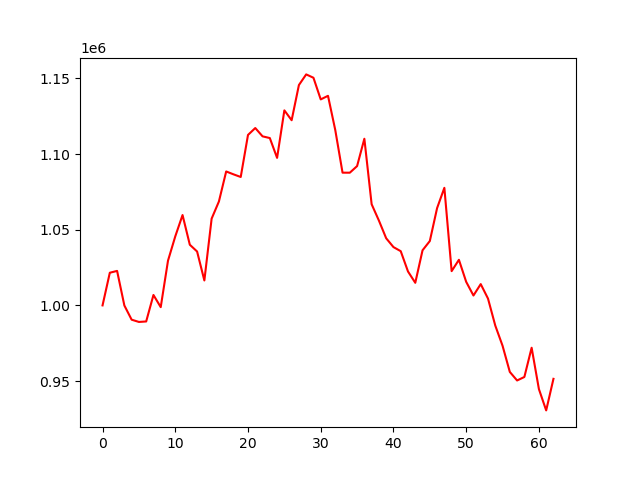

Values plotted in this chart, from the file beside it:
account_value, date, daily_return
1000000, 2022-07-06, 
1021588, 2022-07-07, 0.02159
1022803, 2022-07-08, 0.001189
999947, 2022-07-11, -0.02235
990562, 2022-07-12, -0.009385
989070, 2022-07-13, -0.001506
989384, 2022-07-14, 0.0003176
1006891, 2022-07-15, 0.01769
998855, 2022-07-18, -0.007981
1029575, 2022-07-19, 0.03075
1045626, 2022-07-20, 0.01559
1059717, 2022-07-21, 0.01348
1040098, 2022-07-22, -0.01851
1035623, 2022-07-25, -0.004303
1016474, 2022-07-26, -0.01849
1057351, 2022-07-27, 0.04021
1068676, 2022-07-28, 0.01071
1088521, 2022-07-29, 0.01857
1086632, 2022-08-01, -0.001735
1084873, 2022-08-02, -0.001619
1112661, 2022-08-03, 0.02561
1117221, 2022-08-04, 0.004099
1111737, 2022-08-05, -0.004908
1110599, 2022-08-08, -0.001024
1097502, 2022-08-09, -0.01179
1128898, 2022-08-10, 0.02861
1122383, 2022-08-11, -0.005771
1145636, 2022-08-12, 0.02072
1152671, 2022-08-15, 0.00614
1150452, 2022-08-16, -0.001925
1136147, 2022-08-17, -0.01243
1138515, 2022-08-18, 0.002084
1115885, 2022-08-19, -0.01988
1087727, 2022-08-22, -0.02523
1087704, 2022-08-23, -2.16361043919866e-05
1092074, 2022-08-24, 0.004018
1110147, 2022-08-25, 0.01655
1066859, 2022-08-26, -0.03899
1056068, 2022-08-29, -0.01012
1044364, 2022-08-30, -0.01108
1038540, 2022-08-31, -0.005576
1035837, 2022-09-01, -0.002603
1022415, 2022-09-02, -0.01296
1014938, 2022-09-06, -0.007314
1036426, 2022-09-07, 0.02117
1042536, 2022-09-08, 0.005895
1064302, 2022-09-09, 0.02088
1077708, 2022-09-12, 0.0126
1022651, 2022-09-13, -0.05109
1030143, 2022-09-14, 0.007326
1015586, 2022-09-15, -0.01413
1006541, 2022-09-16, -0.008906
1014077, 2022-09-19, 0.007487
1004510, 2022-09-20, -0.009435
986687, 2022-09-21, -0.01774
973343, 2022-09-22, -0.01352
956040, 2022-09-23, -0.01778
950385, 2022-09-26, -0.005916
952697, 2022-09-27, 0.002433
972023, 2022-09-28, 0.02029
... 3 more rows
